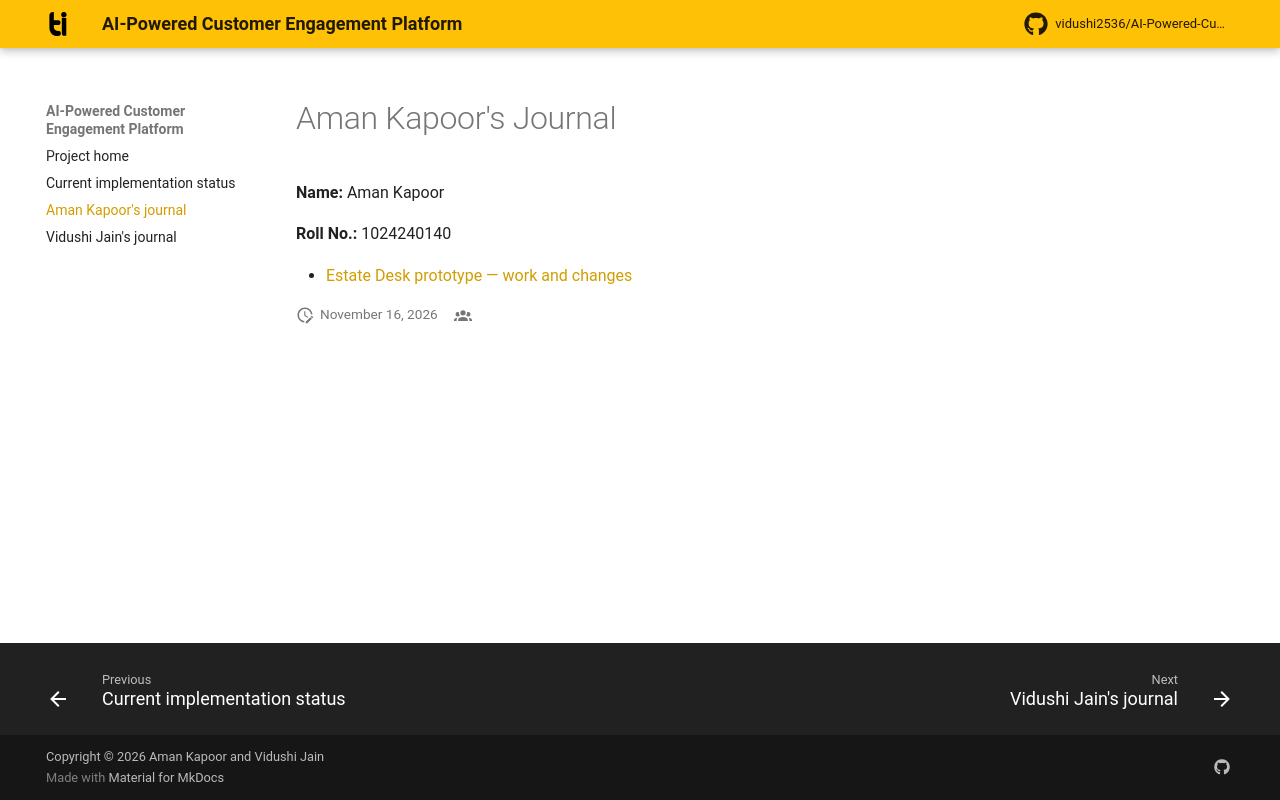

repository: vidushi2536/AI-Powered-Customer-Engagement-Platform- · page: journals/AmanKapoor_1024240140/index.html · generator: mkdocs

# Aman Kapoor's Journal

**Name:** Aman Kapoor

**Roll No.:** 1024240140

- [Estate Desk prototype — work and changes](Aman-Kapoor-Work-Journal.md)
